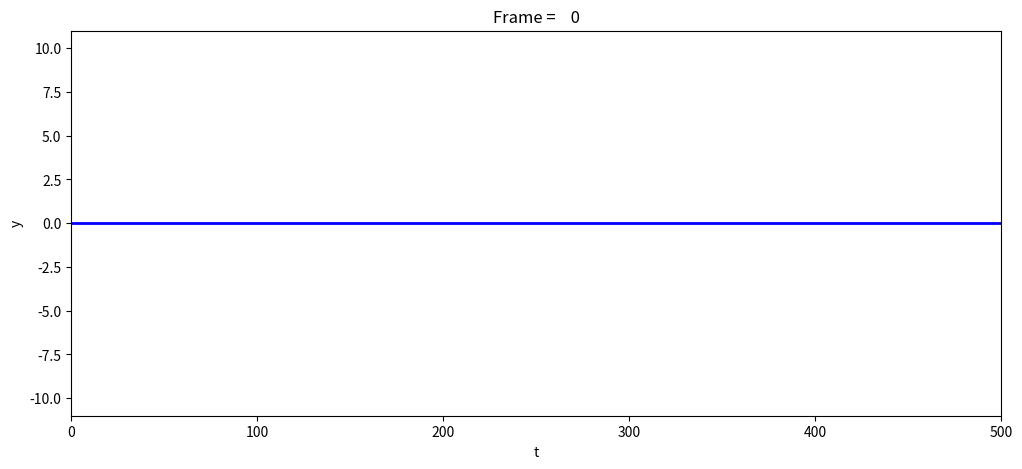

This figure's Python source: (Note: this script raises an exception after producing the figure.)
# -*- coding: utf-8 -*-
"""
Created on Wed Dec 27 07:37:42 2023

@author: Owner
"""

# animate_D.py

import numpy as np
import matplotlib.pyplot as plt
import matplotlib.animation as animation
import time
from matplotlib.animation import FuncAnimation


# create a figure and axes
fig = plt.figure(figsize=(12,5))
ax1 = plt.subplot(1,1,1)   

# set up the subplots as needed
ax1.set_xlim(( 0, 500))            
ax1.set_ylim((-11, 11))
ax1.set_xlabel('t')
ax1.set_ylabel('y')

# Create objects that will change in the animation. 
# Initially empty, have new values in the animation.

txt_title = ax1.set_title('')
line1, = ax1.plot([], [], 'blue', lw=2) 

numF = 20
A = np.linspace(0,1,numF)
T = 100

def drawframe(n):
    x = np.linspace(0, 500, 1000)
    y = A[n]*np.sin(2 * np.pi * x/T)
   
    line1.set_data(x, y)
    
    txt_title.set_text('Frame = {0:4d}'.format(n))
    return (line1)

# blit=True updates only the changed parts
anim = animation.FuncAnimation(fig, drawframe, frames=numF, interval=20, blit=True )



